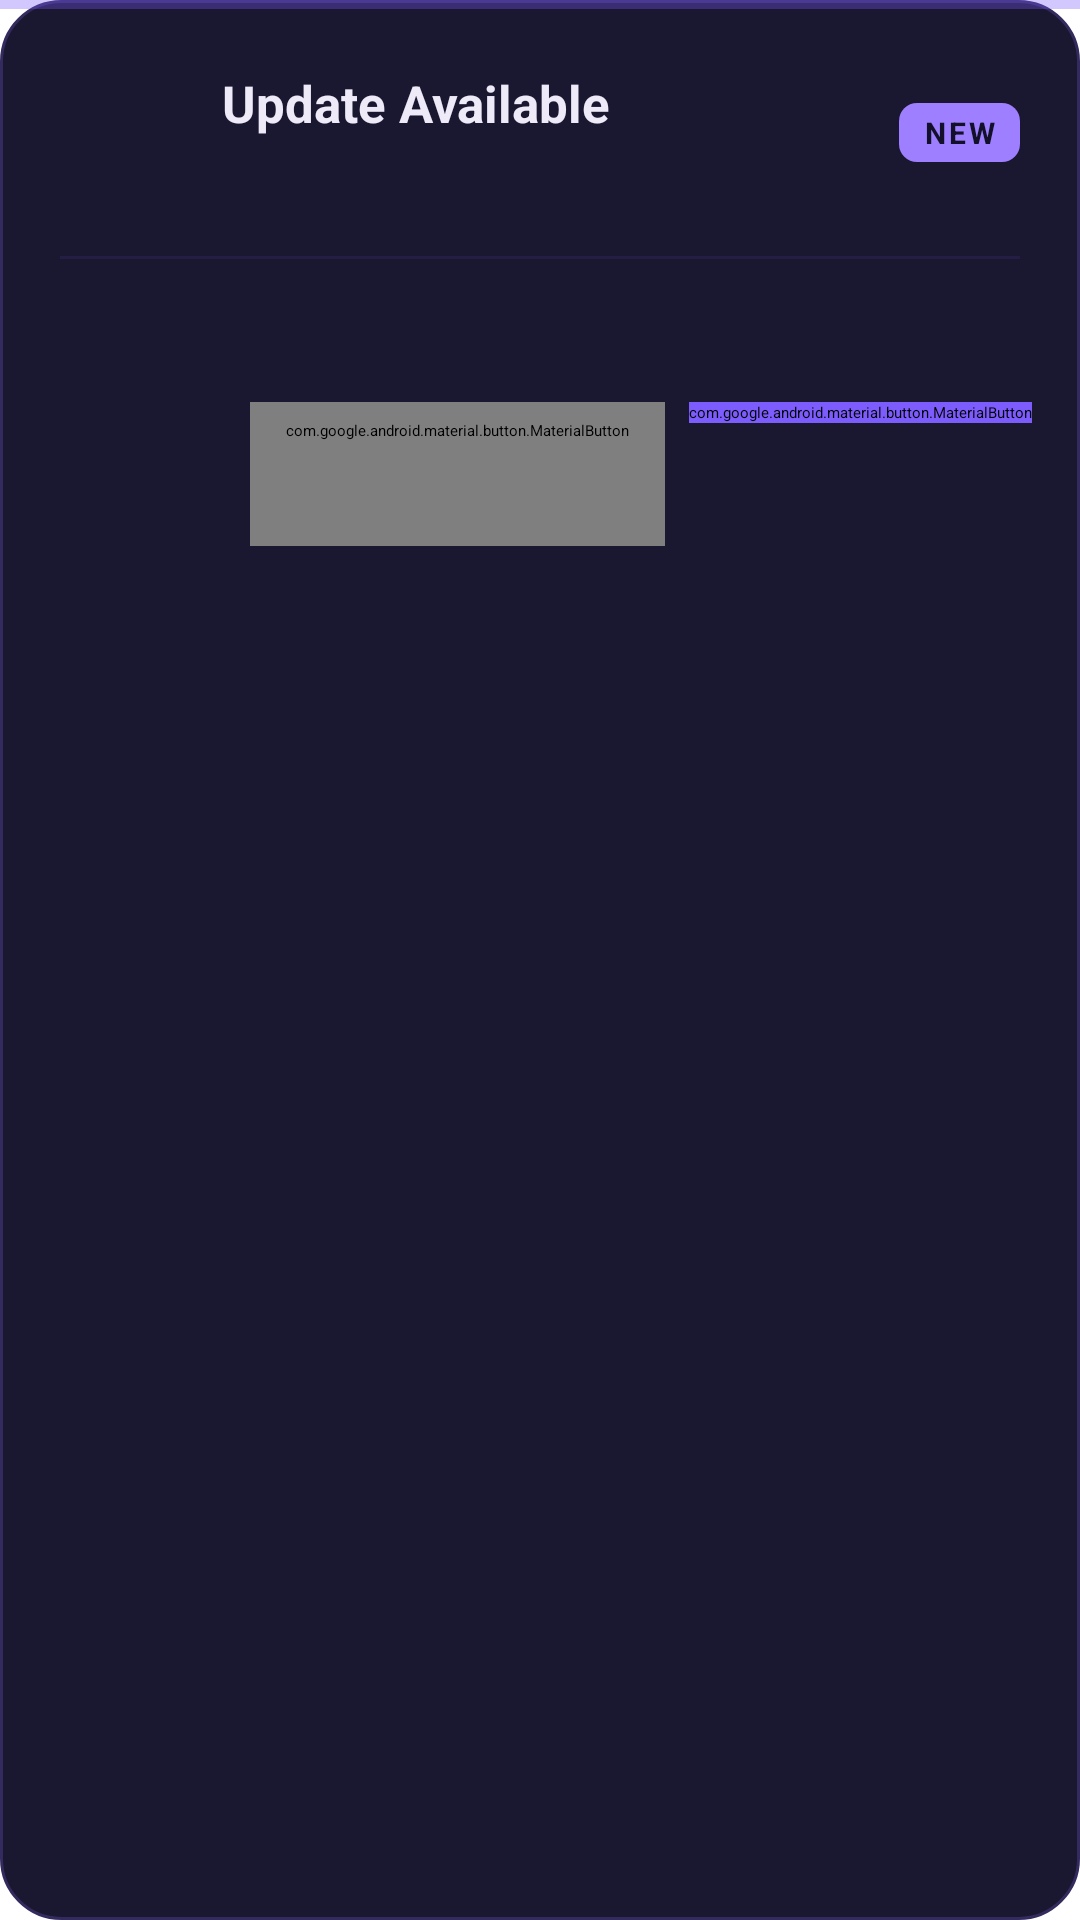

Here is an Android app screen rendered from its layout file. Give the layout XML and the strings, colors and styles it references.
<!-- AndroidManifest.xml: application theme AppTheme -->
<!-- res/layout/dialog_update.xml -->
<?xml version="1.0" encoding="utf-8"?>
<LinearLayout xmlns:android="http://schemas.android.com/apk/res/android"
    android:layout_width="match_parent"
    android:layout_height="wrap_content"
    android:orientation="vertical"
    android:background="@drawable/update_dialog_bg"
    android:paddingBottom="8dp">

    
    <View
        android:layout_width="match_parent"
        android:layout_height="3dp"
        android:background="@color/leg_accent_border" />

    
    <LinearLayout
        android:layout_width="match_parent"
        android:layout_height="wrap_content"
        android:orientation="horizontal"
        android:gravity="center_vertical"
        android:padding="20dp">

        <ImageView
            android:layout_width="40dp"
            android:layout_height="40dp"
            android:src="@drawable/ic_launcher"
            android:scaleType="fitCenter" />

        <LinearLayout
            android:layout_width="0dp"
            android:layout_height="wrap_content"
            android:layout_weight="1"
            android:orientation="vertical"
            android:layout_marginStart="14dp">

            <TextView
                android:layout_width="wrap_content"
                android:layout_height="wrap_content"
                android:text="@string/update_dialog_title"
                android:textColor="@color/leg_text_primary"
                android:textSize="17sp"
                android:textStyle="bold" />

            <TextView
                android:id="@+id/update_version_label"
                android:layout_width="wrap_content"
                android:layout_height="wrap_content"
                android:layout_marginTop="2dp"
                android:textColor="@color/leg_accent_glow"
                android:textSize="13sp" />

        </LinearLayout>

        
        <TextView
            android:layout_width="wrap_content"
            android:layout_height="wrap_content"
            android:text="NEW"
            android:textColor="@color/leg_bg"
            android:textSize="10sp"
            android:textStyle="bold"
            android:letterSpacing="0.1"
            android:background="@drawable/update_new_badge"
            android:paddingStart="8dp"
            android:paddingEnd="8dp"
            android:paddingTop="3dp"
            android:paddingBottom="3dp" />

    </LinearLayout>

    
    <View
        android:layout_width="match_parent"
        android:layout_height="1dp"
        android:background="@color/leg_divider"
        android:layout_marginStart="20dp"
        android:layout_marginEnd="20dp" />

    
    <ScrollView
        android:layout_width="match_parent"
        android:layout_height="wrap_content"
        android:layout_marginTop="14dp"
        android:layout_marginStart="20dp"
        android:layout_marginEnd="20dp"
        android:maxHeight="180dp">

        <TextView
            android:id="@+id/update_release_notes"
            android:layout_width="match_parent"
            android:layout_height="wrap_content"
            android:textColor="@color/leg_text_secondary"
            android:textSize="13sp"
            android:lineSpacingExtra="3dp" />

    </ScrollView>

    
    <LinearLayout
        android:layout_width="match_parent"
        android:layout_height="wrap_content"
        android:orientation="horizontal"
        android:gravity="end"
        android:paddingTop="16dp"
        android:paddingStart="16dp"
        android:paddingEnd="16dp">

        <com.google.android.material.button.MaterialButton
            android:id="@+id/btn_update_later"
            style="@style/Widget.Material3.Button.TextButton"
            android:layout_width="wrap_content"
            android:layout_height="wrap_content"
            android:text="@string/update_dialog_later"
            android:textColor="@color/leg_text_secondary" />

        <com.google.android.material.button.MaterialButton
            android:id="@+id/btn_update_now"
            android:layout_width="wrap_content"
            android:layout_height="wrap_content"
            android:layout_marginStart="8dp"
            android:text="@string/update_dialog_install"
            android:backgroundTint="@color/leg_accent"
            android:textColor="@color/leg_text_primary" />

    </LinearLayout>

</LinearLayout>
<!-- resources referenced by this layout -->
<resources>
  <color name="leg_accent">#7C5CFC</color>
  <color name="leg_accent_border">#557C5CFC</color>
  <color name="leg_accent_glow">#9D7FFF</color>
  <color name="leg_bg">#13102A</color>
  <color name="leg_divider">#1A7C5CFC</color>
  <color name="leg_text_primary">#EEEAF8</color>
  <color name="leg_text_secondary">#9080C0</color>
  <!-- drawable update_dialog_bg (drawable) -->
  <?xml version="1.0" encoding="utf-8"?>
  <shape xmlns:android="http://schemas.android.com/apk/res/android"
      android:shape="rectangle">
      <solid android:color="@color/leg_surface" />
      <corners android:radius="20dp" />
      <stroke android:width="1dp" android:color="@color/leg_card_border" />
  </shape>
  <!-- drawable update_new_badge (drawable) -->
  <?xml version="1.0" encoding="utf-8"?>
  <shape xmlns:android="http://schemas.android.com/apk/res/android"
      android:shape="rectangle">
      <solid android:color="@color/leg_accent_glow" />
      <corners android:radius="6dp" />
  </shape>
  <string name="update_dialog_install">Update Now</string>
  <string name="update_dialog_later">Later</string>
  <string name="update_dialog_title">Update Available</string>
  <style name="AppTheme" parent="Theme.Light" />
  <color name="leg_surface">#1A1730</color>
  <color name="leg_card_border">#332A5E</color>
  <style name="Theme.Light" parent="Base.AppTheme.Light" />
  <style name="Base.AppTheme.Light" parent="Theme.Material3.Light.Shizuku">
          <item name="android:statusBarColor">@color/leg_bg</item>
          <item name="android:navigationBarColor">@color/leg_nav_bg</item>
          <item name="android:colorBackground">@color/leg_bg</item>
          <item name="colorSurface">@color/leg_surface</item>
          <item name="colorSurfaceVariant">@color/leg_card</item>
          <item name="colorPrimary">@color/leg_accent</item>
          <item name="colorPrimaryContainer">@color/leg_accent_soft</item>
          <item name="colorOnPrimaryContainer">@color/leg_accent_glow</item>
          <item name="appColorPrimary">@color/leg_accent</item>
          <item name="homeCardStyle">@style/Card.Light</item>
          <item name="android:windowActionBar">false</item>
          <item name="android:windowNoTitle">true</item>
          <item name="windowActionBar">false</item>
          <item name="windowNoTitle">true</item>
          <item name="android:windowAnimationStyle">@style/LegendaryWindowAnimation</item>
      </style>
  <color name="leg_nav_bg">#13102A</color>
  <color name="leg_card">#201C3A</color>
  <color name="leg_accent_soft">#267C5CFC</color>
  <style name="Card.Light" />
  <style name="LegendaryWindowAnimation" parent="@android:style/Animation.Activity">
          <item name="android:activityOpenEnterAnimation">@anim/slide_in_right</item>
          <item name="android:activityOpenExitAnimation">@anim/slide_out_left</item>
          <item name="android:activityCloseEnterAnimation">@anim/slide_in_left</item>
          <item name="android:activityCloseExitAnimation">@anim/slide_out_right</item>
      </style>
</resources>
